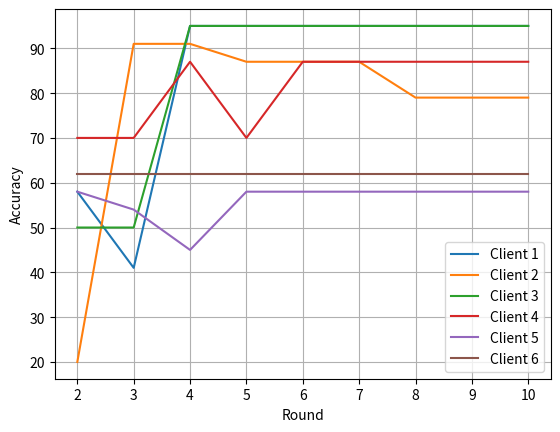

Here is the Python script that generated this plot: (Note: this script raises an exception after producing the figure.)
import numpy as np
import matplotlib.pyplot as plt
import matplotlib.gridspec as gridspec
import json

# ### experiment 1: PSO
#
# Device_1 = [41, 100, 100, 100, 100, 100, 100, 100, 100]
# Device_2 = [41, 58, 100, 100, 100, 100, 100, 100, 79]
# Device_3 =[37, 62, 62, 100, 100, 100, 100, 100, 100]
#
# ### experiment 1: Kfed
# Device_1_Kfed = [41, 41, 100, 100, 100, 100, 100, 100, 100]
# Device_2_kfed = [58, 95, 100, 100, 100, 100, 100, 100, 100]
# Device_3_kfed =[37, 37, 100, 95, 100, 100, 100, 100, 100]

### experiment 2: PSO

# Device_1 = [52, 100, 100, 100, 100, 100, 100, 100, 100]
# Device_2 = [41, 95, 100, 100, 100, 100, 100, 100, 100]
# Device_3 =[100, 100, 100, 95, 100, 100, 100, 100, 95]
# Device_4 =[79, 100, 100, 100, 100, 100, 91, 100, 100]
#
# ### experiment 2: Kfed
# Device_1_Kfed = [58, 58, 41, 95, 100, 100, 100, 100, 100]
# Device_2_kfed = [58, 58, 100, 83, 100, 100, 79, 100, 100]
# Device_3_kfed =[62, 100, 100, 100, 83, 100, 100, 100, 100]
# Device_4_kfed =[41, 58, 95, 95, 100, 100, 95, 100, 100]
#
# ## experiment 3: PSO
#
# Device_1 = [41, 16, 95, 95, 95, 91, 95, 95, 95]
# Device_2 = [79, 79, 20, 91, 79, 87, 87, 91, 91]
# Device_3 = [50, 91, 50, 95, 91, 95, 95, 95, 95]
# Device_4 = [29, 91, 87, 91, 91, 87, 29, 70, 75]
# Device_5 = [62, 100, 100, 100, 100, 100, 100, 100, 100]
# Device_6 = [45, 45, 100, 100, 100, 100, 100, 100, 100]
#
# ### experiment 3: Kfed
# Device_1_Kfed = [41, 95, 95, 95, 91, 95, 75, 95, 95]
# Device_2_kfed = [79, 100, 70, 91, 91, 87, 91, 91, 95]
# Device_3_kfed = [50, 50, 95, 95, 95, 83, 95, 95, 95]
# Device_4_kfed = [29, 95, 91, 87, 87, 83, 87, 91, 91]
# Device_5_kfed = [37, 62, 100, 100, 100, 100, 100, 100, 100]
# Device_6_kfed = [54, 95, 100, 100, 83, 100, 91, 100, 100]


## experiment 4: PSO

# Device_1 = [41, 95, 95, 95, 95, 95, 95, 95, 95]
# Device_2 = [75, 87, 87, 87, 87, 20, 95, 95, 95]
# Device_3 = [58, 95, 95, 95, 95, 95, 95, 95, 95]
# Device_4 = [87, 70, 95, 95, 95, 95, 95, 95, 91]
# Device_5 = [62, 100, 100, 100, 100, 100, 100, 100, 100]
# Device_6 = [45, 100, 100, 100, 100, 100, 100, 100, 100]
# Device_7 = [83, 100, 100, 100, 100, 100, 100, 100, 100]
# Device_8 = [70, 95, 100, 100, 100, 100, 100, 100, 100]
#
# ### experiment 3: Kfed
# Device_1_Kfed = [41, 91, 95, 95, 95, 95, 95, 100, 95]
# Device_2_kfed = [20, 20, 91, 83, 95, 95, 62, 91, 95]
# Device_3_kfed = [50, 50, 50, 91, 95, 95, 95, 95, 95]
# Device_4_kfed = [29, 91, 91, 95, 95, 95, 95, 95, 95]
# Device_5_kfed = [37, 37, 62, 100, 100, 100, 100, 79, 100]
# Device_6_kfed = [45, 100, 100, 87, 100, 100, 100, 100, 100]
# Device_7_kfed = [45, 45, 100, 79, 79, 100, 100, 100, 79]
# Device_8_kfed = [37, 95, 37, 100, 100, 100, 100, 100, 45]

# ### experiment 5 one malicious node
#
# Device_1 = [58, 95, 95, 95, 95, 95, 95, 95, 95]
# Device_2 = [95, 79, 83, 20, 87, 91, 79, 91, 91]
# Device_3 = [50 , 95, 100, 95, 95, 95, 50, 4, 95]
# Device_4 = [70, 91, 87, 12, 12, 91, 91, 91, 91]
# Device_5 = [54, 58, 58, 45, 54, 45, 45, 45, 45]
# Device_6 = [62, 100, 37, 100, 100, 100, 100, 100, 100]

### experiment 6 two malicious nodes

Device_1 = [58, 41, 95, 95, 95, 95, 95, 95, 95]
Device_2 = [20, 91, 91, 87, 87, 87, 79, 79, 79]
Device_3 = [50, 50, 95, 95, 95, 95, 95, 95, 95]
Device_4 = [70, 70, 87, 70, 87, 87, 87, 87, 87]
Device_5 = [58, 54, 45, 58, 58, 58, 58, 58, 58]
Device_6 = [62, 62, 62, 62, 62, 62, 62, 62, 62]


round = [2, 3, 4, 5, 6, 7, 8, 9, 10]

plt.plot(round, Device_1, label = "Client 1")
plt.plot(round, Device_2, label = "Client 2")
plt.plot(round, Device_3, label = "Client 3")
plt.plot(round, Device_4, label = "Client 4")
plt.plot(round, Device_5, label = "Client 5")
plt.plot(round, Device_6, label = "Client 6")
# plt.plot(round, Device_7, label = "Client 7")
# plt.plot(round, Device_8, label = "Client 8")
plt.grid()
plt.xlabel("Round")
plt.ylabel("Accuracy")
plt.legend()
plt.show()


roundNumber = 10
globalCost = []
averageCost = []
for i in range(8):
    jsonPath = f'/home/iman/projects/kara/blockchain_based_Federated_learning/federatedlearning/codes/Devices/OUTputs/PSO/NumberOfParticipants_8/BatchSize_5/Device_{i+1}/Round_{roundNumber}_covengenceData.json'
    f = open(jsonPath)
    convergenceData = json.load(f)
    globalCost.append(convergenceData["globaCost_it"])
    averageCost.append(convergenceData["averageCost_it"])

MaxIt = 101
#
# gs = gridspec.GridSpec(4, 4)
#
# ax1 = plt.subplot(gs[:2, :2])
# ax1.plot(range(0, MaxIt), globalCost[0], label="Best cost")
# ax1.plot(range(0, MaxIt), averageCost[0], label="Average cost")
# ax1.grid()
# ax1.set_xlabel("Iteration", fontsize=10)
# ax1.set_ylabel("Cost", fontsize=10)
# #ax1.set(xlabel='Iteration', ylabel='Cost', fontsize=5)
# ax1.legend(fontsize=5)
#
# ax2 = plt.subplot(gs[:2, 2:])
# ax2.plot(range(0, MaxIt), globalCost[1], label="Best cost")
# ax2.plot(range(0, MaxIt), averageCost[1], label="Average cost")
# ax2.grid()
# ax2.set(xlabel='Iteration', ylabel='Cost')
# ax2.legend()
#
# ax3 = plt.subplot(gs[2:4, 1:3])
# ax3.plot(range(0, MaxIt), globalCost[2], label="Best cost")
# ax3.plot(range(0, MaxIt), averageCost[2], label="Average cost")
# ax3.grid()
# ax3.set(xlabel='Iteration', ylabel='Cost')
# ax3.legend()
#
# plt.show()
font_size = 6

fig, axs = plt.subplots(4,2)
#fig.suptitle('Convergernce graphs of PSO run by different clients in round 4', fontsize=font_size)
axs[0, 0].plot(range(0,MaxIt), globalCost[0], label="Best Cost")
axs[0, 0].plot(range(0,MaxIt), averageCost[0], label="Average cost")
axs[0, 0].legend(fontsize=font_size)
axs[0, 0].set_ylabel("Cost", fontsize=font_size)
axs[0, 0].set_title("Client 1", fontsize=font_size)
#axs[0].set_xlabel("Iteration", fontsize=font_size)


axs[0, 1].plot(range(0,MaxIt), globalCost[1], label="Best Cost")
axs[0, 1].plot(range(0,MaxIt), averageCost[1], label="Average cost")
axs[0, 1].legend(fontsize=font_size)
#axs[1].set_xlabel("Iteration", fontsize=font_size)
axs[0, 1].set_ylabel("Cost", fontsize=font_size)
axs[0, 1].set_title("Client 2", fontsize=font_size)

axs[1, 0].plot(range(0,MaxIt), globalCost[2], label="Best cost")
axs[1, 0].plot(range(0,MaxIt), averageCost[2], label="Average cost")
axs[1, 0].legend(fontsize=font_size)
axs[1, 0].set_ylabel("Cost", fontsize=font_size)
#axs[2].set_xlabel("Iteration", fontsize=font_size)
# axs[2].set_ylabel("Cost", fontsize=font_size)
axs[1, 0].set_title("Client 3", fontsize=font_size)
# axs[2].set_title("Client 3",fontsize=font_size)

axs[1, 1].plot(range(0,MaxIt), globalCost[3], label="Best cost")
axs[1, 1].plot(range(0,MaxIt), averageCost[3], label="Average cost")
axs[1, 1].legend(fontsize=font_size)
axs[1, 1].set_title("Client 4", fontsize=font_size)
# axs[3].set_xlabel("Iteration", fontsize=font_size)
# axs[3].set_ylabel("Cost", fontsize=font_size)
# axs[3].set_title("Client 4",fontsize=font_size)

axs[2, 0].plot(range(0,MaxIt), globalCost[4], label="Best cost")
axs[2, 0].plot(range(0,MaxIt), averageCost[4], label="Average cost")
axs[2, 0].legend(fontsize=font_size)
# axs[2, 0].set_xlabel("Iteration", fontsize=font_size)
axs[2, 0].set_ylabel("Cost", fontsize=font_size)
axs[2, 0].set_title("Client 5", fontsize=font_size)

axs[2, 1].plot(range(0,MaxIt), globalCost[5], label="Best cost")
axs[2, 1].plot(range(0,MaxIt), averageCost[5], label="Average cost")
axs[2, 1].legend(fontsize=font_size)
# axs[2, 1].set_xlabel("Iteration", fontsize=font_size)
axs[2, 1].set_title("Client 6", fontsize=font_size)

axs[3, 0].plot(range(0,MaxIt), globalCost[6], label="Best cost")
axs[3, 0].plot(range(0,MaxIt), averageCost[6], label="Average cost")
axs[3, 0].legend(fontsize=font_size)
axs[3, 0].set_xlabel("Iteration", fontsize=font_size)
axs[3, 0].set_ylabel("Cost", fontsize=font_size)
axs[3, 0].set_title("Client 7", fontsize=font_size)

axs[3, 1].plot(range(0,MaxIt), globalCost[7], label="Best cost")
axs[3, 1].plot(range(0,MaxIt), averageCost[7], label="Average cost")
axs[3, 1].legend(fontsize=font_size)
axs[3, 1].set_xlabel("Iteration", fontsize=font_size)
axs[3, 1].set_ylabel("Cost", fontsize=font_size)
axs[3, 1].set_title("Client 8", fontsize=font_size)

plt.subplots_adjust( hspace = 1.25, wspace = 0.5)
plt.show()

barWidth = 0.12
br1 = np.arange(len(Device_1))
br2 = [x + barWidth for x in br1]

font_size = 6

fig, axs = plt.subplots(8)
# fig.suptitle('Accuracy of clients in different rounds: PSO vs KfedfAvg', fontsize=font_size)
axs[0].bar(br1, Device_1, color='g', width=barWidth, edgecolor='grey', label='PSO')
axs[0].bar(br2, Device_1_Kfed, color='r', width=barWidth, edgecolor='grey', label='KfedAvg')
axs[0].legend(fontsize=font_size-2)
#axs[0].set_xlabel("Rounds", fontsize=font_size)
axs[0].set_ylabel("Accuracy", fontsize=font_size)
axs[0].set_title("Client 1", fontsize=font_size)
#axs[0].set_xticks([r + barWidth for r in range(len(Device_1))], ['2', '3', '4', '5', '6', '7', '8', '9', '10'])

axs[1].bar(br1, Device_2, color='g', width=barWidth, edgecolor='grey', label='PSO')
axs[1].bar(br2, Device_2_kfed, color='r', width=barWidth, edgecolor='grey', label='KfedAvg')
axs[1].legend(fontsize=font_size-2)
#axs[1].set_xlabel("Rounds", fontsize=font_size)
axs[1].set_ylabel("Accuracy", fontsize=font_size)
axs[1].set_title("Client 2", fontsize=font_size)
#axs[1].set_xticks([r + barWidth for r in range(len(Device_2))], ['2', '3', '4', '5', '6', '7', '8', '9', '10'])


axs[2].bar(br1, Device_3, color='g', width=barWidth, edgecolor='grey', label='PSO')
axs[2].bar(br2, Device_3_kfed, color='r', width=barWidth, edgecolor='grey', label='KfedAvg')
axs[2].legend(fontsize=font_size-2)
#axs[2].set_xlabel("Rounds", fontsize=font_size)
axs[2].set_ylabel("Accuracy", fontsize=font_size)
axs[2].set_title("Client 3", fontsize=font_size)
#axs[2].set_xticks([r + barWidth for r in range(len(Device_3))], ['2', '3', '4', '5', '6', '7', '8', '9', '10'])

#
axs[3].bar(br1, Device_4, color='g', width=barWidth, edgecolor='grey', label='PSO')
axs[3].bar(br2, Device_4_kfed, color='r', width=barWidth, edgecolor='grey', label='KfedAvg')
axs[3].legend(fontsize=font_size-3)
#axs[3].set_xlabel("Rounds", fontsize=font_size)
axs[3].set_ylabel("Accuracy", fontsize=font_size)
axs[3].set_title("Client 4", fontsize=font_size)
#axs[3].set_xticks([r + barWidth for r in range(len(Device_3))], ['2', '3', '4', '5', '6', '7', '8', '9', '10'])

axs[4].bar(br1, Device_5, color='g', width=barWidth, edgecolor='grey', label='PSO')
axs[4].bar(br2, Device_5_kfed, color='r', width=barWidth, edgecolor='grey', label='KfedAvg')
axs[4].legend(fontsize=font_size-3)
#axs[4].set_xlabel("Rounds", fontsize=font_size)
axs[4].set_ylabel("Accuracy", fontsize=font_size)
axs[4].set_title("Client 5", fontsize=font_size)
#axs[4].set_xticks([r + barWidth for r in range(len(Device_3))], ['2', '3', '4', '5', '6', '7', '8', '9', '10'])


axs[5].bar(br1, Device_6, color='g', width=barWidth, edgecolor='grey', label='PSO')
axs[5].bar(br2, Device_6_kfed, color='r', width=barWidth, edgecolor='grey', label='KfedAvg')
axs[5].legend(fontsize=font_size-3)
#axs[5].set_xlabel("Rounds", fontsize=font_size)
axs[5].set_ylabel("Accuracy", fontsize=font_size)
axs[5].set_title("Client 6", fontsize=font_size)
#axs[5].set_xticks([r + barWidth for r in range(len(Device_3))], ['2', '3', '4', '5', '6', '7', '8', '9', '10'])

axs[6].bar(br1, Device_7, color='g', width=barWidth, edgecolor='grey', label='PSO')
axs[6].bar(br2, Device_7_kfed, color='r', width=barWidth, edgecolor='grey', label='KfedAvg')
axs[6].legend(fontsize=font_size-3)
#axs[6].set_xlabel("Rounds", fontsize=font_size)
axs[6].set_ylabel("Accuracy", fontsize=font_size)
axs[6].set_title("Client 7", fontsize=font_size)
#axs[6].set_xticks([r + barWidth for r in range(len(Device_3))], ['2', '3', '4', '5', '6', '7', '8', '9', '10'])

axs[7].bar(br1, Device_7, color='g', width=barWidth, edgecolor='grey', label='PSO')
axs[7].bar(br2, Device_7_kfed, color='r', width=barWidth, edgecolor='grey', label='KfedAvg')
axs[7].legend(fontsize=font_size-3)
axs[7].set_xlabel("Rounds", fontsize=font_size)
axs[7].set_ylabel("Accuracy", fontsize=font_size)
axs[7].set_title("Client 8", fontsize=font_size)
axs[7].set_xticks([r + barWidth for r in range(len(Device_3))], ['2', '3', '4', '5', '6', '7', '8', '9', '10'])

plt.subplots_adjust( hspace = 1.5, wspace = 0.75)
plt.show()

PSO_Avg = [65, 92, 96, 96, 96, 88, 97, 97, 97]
Kfed_Avg = [38, 66, 78, 91, 94, 97, 93, 95, 88]
plt.plot(round, PSO_Avg, label="Average Accuracies: PSO")
plt.plot(round, Kfed_Avg, label="Average Accuracies: KfedAvg")
plt.legend()
plt.xlabel("Rounds")
plt.ylabel("Average accuracies")
plt.grid()
plt.show()

barWidth = 0.12
br1 = np.arange(len(PSO_Avg))
br2 = [x + barWidth for x in br1]

plt.bar(br1, PSO_Avg, color='r', width=barWidth, edgecolor='grey', label='PSO')
plt.bar(br2, Kfed_Avg, color='g', width=barWidth, edgecolor='grey', label='KfedAvg')
plt.xlabel("Rounds")
plt.ylabel("Average accuracies (%)")
plt.legend()
plt.xticks([r + barWidth for r in range(len(Device_3))], ['2', '3', '4', '5', '6', '7', '8', '9', '10'])
plt.show()
